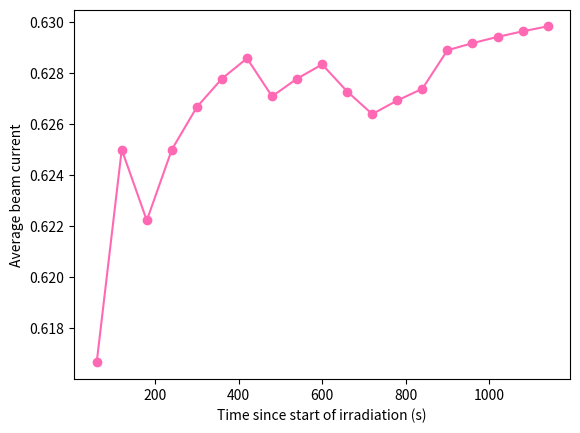

The script that saved this image:
import numpy as np 
import matplotlib.pyplot as plt 
import datetime



times = np.array([datetime.datetime(2017, 2, 13, 14, 27, 0), datetime.datetime(2017, 2, 13, 14, 28, 0), datetime.datetime(2017, 2, 13, 14, 29, 0), datetime.datetime(2017, 2, 13, 14, 30, 0), datetime.datetime(2017, 2, 13, 14, 31, 0), datetime.datetime(2017, 2, 13, 14, 32, 0), datetime.datetime(2017, 2, 13, 14, 33, 0), datetime.datetime(2017, 2, 13, 14, 34, 0), datetime.datetime(2017, 2, 13, 14, 35, 0), datetime.datetime(2017, 2, 13, 14, 36, 0), datetime.datetime(2017, 2, 13, 14, 37, 0), datetime.datetime(2017, 2, 13, 14, 38, 0), datetime.datetime(2017, 2, 13, 14, 39, 0), datetime.datetime(2017, 2, 13, 14, 40, 0), datetime.datetime(2017, 2, 13, 14, 41, 0), datetime.datetime(2017, 2, 13, 14, 42, 0), datetime.datetime(2017, 2, 13, 14, 43, 0), datetime.datetime(2017, 2, 13, 14, 44, 0), datetime.datetime(2017, 2, 13, 14, 45, 0), datetime.datetime(2017, 2, 13, 14, 46, 0), datetime.datetime(2017, 2, 13, 14, 47, 0)])

integrated_beam_cur = np.array([0, 37, 75, 112, 150, 188, 226, 264, 301, 339, 377, 414, 451, 489, 527, 566, 604, 642, 680, 718, 756])


def average_beam_cur_func(times, integrated_beam_cur):
    average_beam_cur_list = []
    start_time = times[0]
    times_sec = []
    for time, cur in zip(times[1:-1], integrated_beam_cur[1:-1]):
        delta_time = time-start_time
        delta_time_sec = delta_time.total_seconds()
        average_beam_cur_list.append(cur/delta_time_sec)
        times_sec.append(delta_time_sec)
    return np.array(times_sec), np.array(average_beam_cur_list)


print('times: ', times)
times_sec, average_beam_cur = average_beam_cur_func(times, integrated_beam_cur)

plt.plot(times_sec, average_beam_cur, color = 'hotpink', marker = 'o')
plt.xlabel('Time since start of irradiation (s)')
plt.ylabel('Average beam current')
plt.show()